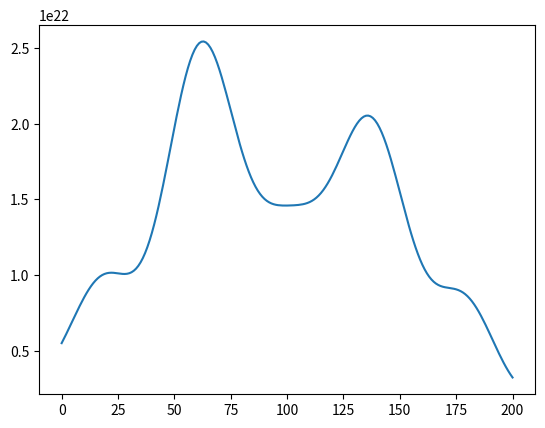
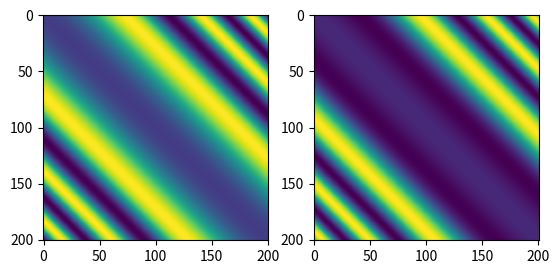

Write the Python code that produced these figures, in order.
import numpy as np
import matplotlib.pyplot as plt

l = 633e-9
k = 2 * np.pi/l
c = 299792458
w = 2 * np.pi * c / l

def reyleigh_sommerfeld(x, y, z):
  r = np.sqrt(x**2 + y**2 + z**2)
  h = 1/(2*np.pi) * z / r * (1/r - 1j*k) * np.exp(1j * k * r) / r
  return h

N = 100
M = 2*N+1
d = l/3
#sorce
sy = np.arange(-N*d, N*d + d/2, d)
y = sy.copy()
y_each = np.ones((M,1)) * y - sy.reshape((-1,1)) # um
z = 0.5e-3 # cm
x = 0

H = reyleigh_sommerfeld(x, y_each, z)

E0 = np.ones_like(sy)
mod = np.random.random(sy.shape) * np.exp(1.0j*np.random.random(sy.shape))
E0_mod = E0 * mod
E1 = H @ E0_mod
I = np.abs(E1)**2
plt.plot(I)

fig = plt.figure()

plt.subplot(1,2,1)
plt.imshow(H.real)
plt.subplot(1,2,2)
plt.imshow(H.imag)

